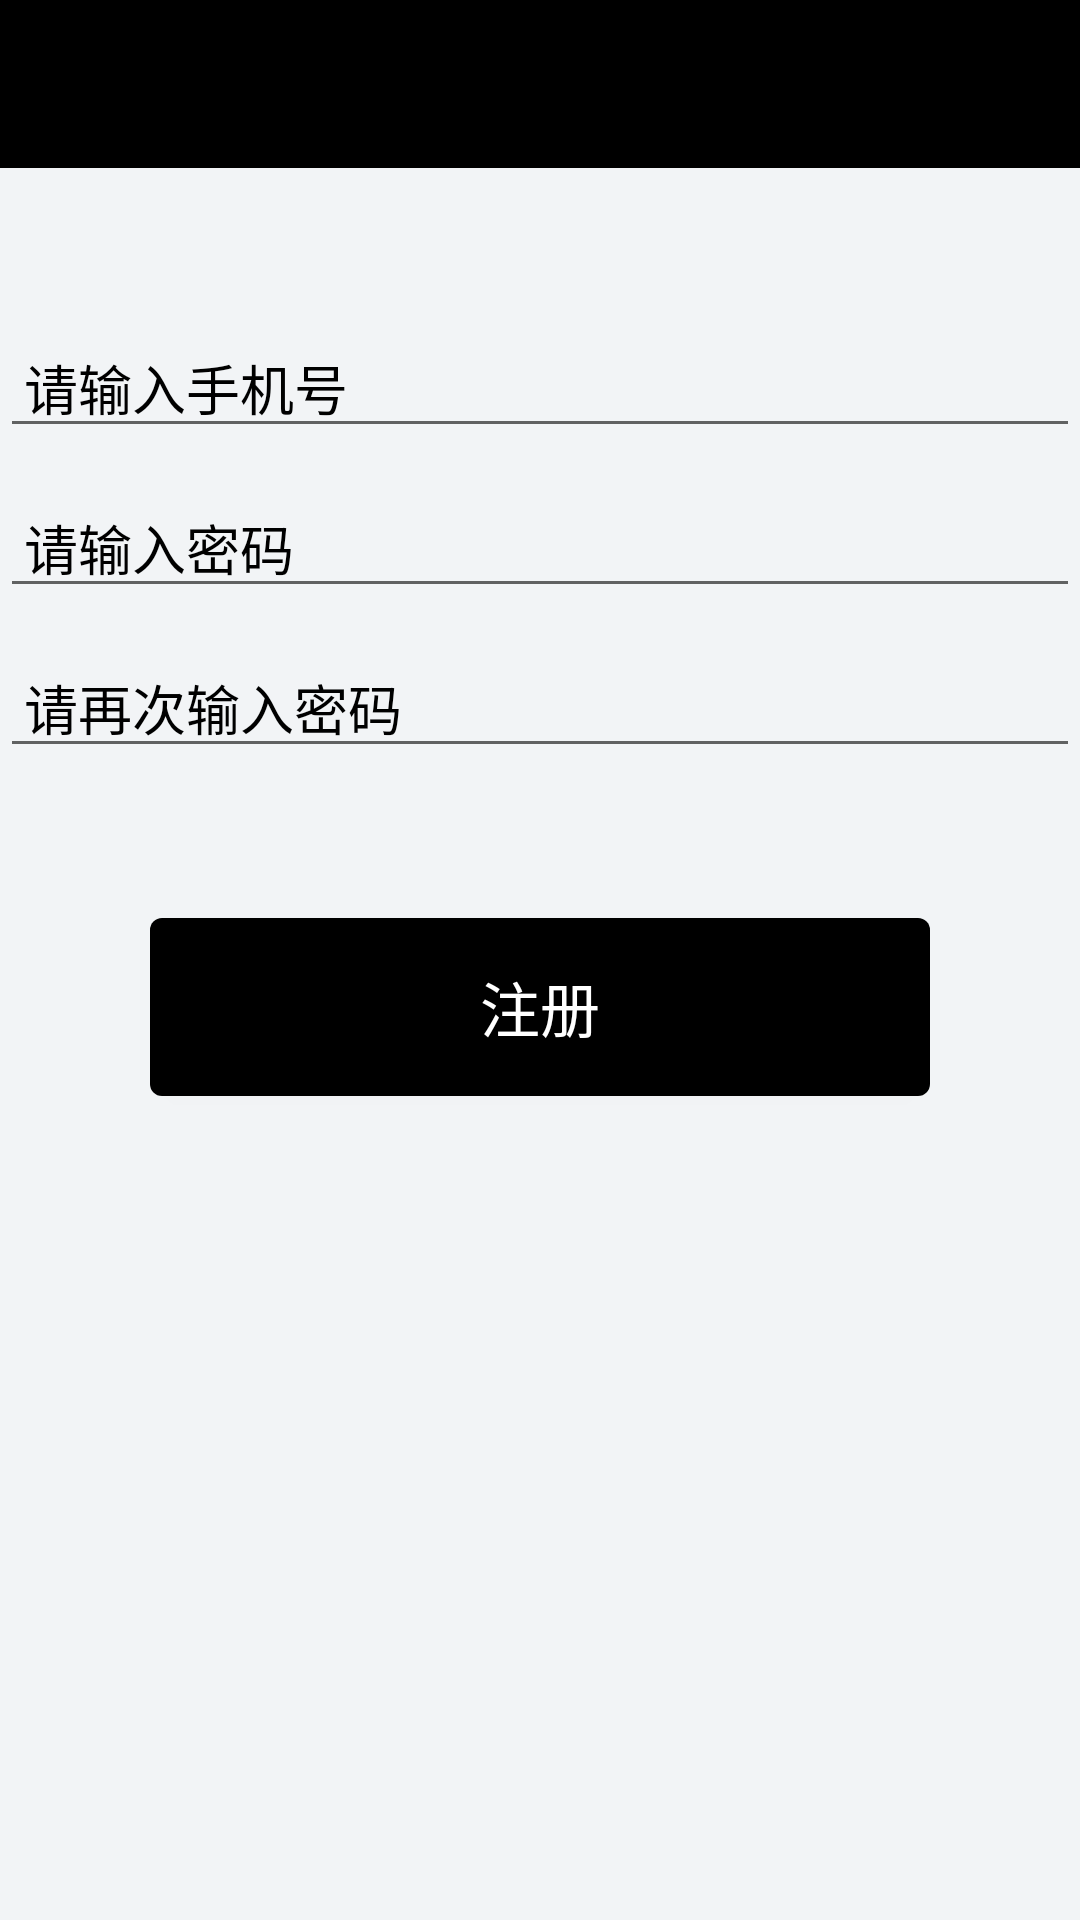

Android layout source for this screen:
<!-- AndroidManifest.xml: application theme AppTheme -->
<!-- res/layout/activity_register.xml -->
<?xml version="1.0" encoding="utf-8"?>
<LinearLayout xmlns:android="http://schemas.android.com/apk/res/android"
    xmlns:app="http://schemas.android.com/apk/res-auto"
    xmlns:tools="http://schemas.android.com/tools"
    android:layout_width="match_parent"
    android:layout_height="match_parent"
    tools:context="helloworld.example.com.graduationdesigndemo.ui.activity.RegisterActivity"
    android:orientation="vertical"
    android:background="#f2f4f6">
    <include layout="@layout/common_toolbar"></include>
    <EditText
        android:id="@+id/edt_username"
        android:layout_width="match_parent"
        android:layout_height="wrap_content"
        android:layout_marginTop="50dp"
        android:textColor="@color/black"
        android:inputType="text"
        android:hint="请输入手机号"
        android:paddingLeft="8dp"
        android:textColorHint="@color/black"/>
    <EditText
        android:id="@+id/edt_password"
        android:layout_width="match_parent"
        android:layout_height="wrap_content"
        android:layout_marginTop="10dp"
        android:textColor="@color/black"
        android:inputType="text"
        android:hint="请输入密码"
        android:paddingLeft="8dp"
        android:textColorHint="@color/black"/>
    <EditText
        android:id="@+id/edt_repassword"
        android:layout_width="match_parent"
        android:layout_height="wrap_content"
        android:layout_marginTop="10dp"
        android:textColor="@color/black"
        android:inputType="text"
        android:hint="请再次输入密码"
        android:paddingLeft="8dp"
        android:textColorHint="@color/black"/>
    <Button
        android:id="@+id/btn_register"
        android:layout_width="match_parent"
        android:layout_height="wrap_content"
        android:layout_gravity="center_horizontal"
        android:text="注册"
        android:textSize="20sp"
        android:textColor="@color/white"
        android:background="@drawable/btn_bg_black"
        android:layout_marginTop="50dp"
        android:layout_marginRight="50dp"
        android:layout_marginBottom="25dp"
        android:layout_marginLeft="50dp"
        android:minHeight="0dp"
        android:minWidth="0dp"
        android:paddingTop="15dp"
        android:paddingBottom="15dp"/>

</LinearLayout>
<!-- res/layout/common_toolbar.xml (included above) -->
<?xml version="1.0" encoding="utf-8"?>
<android.support.v7.widget.Toolbar xmlns:android="http://schemas.android.com/apk/res/android"
    xmlns:app="http://schemas.android.com/apk/res-auto"
    android:layout_width="match_parent"
    android:layout_height="wrap_content"
    android:id="@+id/id_toolbar"
    android:background="@color/black"
    app:navigationIcon="@drawable/back"
    app:titleTextColor="@color/white">
</android.support.v7.widget.Toolbar>
<!-- resources referenced by this layout -->
<resources>
  <!-- drawable btn_bg_black (drawable) -->
  <?xml version="1.0" encoding="utf-8"?>
  <selector xmlns:android="http://schemas.android.com/apk/res/android">
      <item android:state_pressed="true">
          <shape>
              <solid android:color="#f24717"></solid>
              <corners android:radius="4dp"></corners>
          </shape>
      </item>
  
      <item>
          <shape>
              <solid android:color="@color/black"></solid>
              <corners android:radius="4dp"></corners>
          </shape>
      </item>
  </selector>
  <style name="AppTheme" parent="Theme.AppCompat.Light.NoActionBar">
          
          <item name="colorPrimary">@color/colorPrimary</item>
          <item name="colorPrimaryDark">@color/colorPrimaryDark</item>
          <item name="colorAccent">@color/colorAccent</item>
      </style>
  <!-- not gathered from this repository: default colours our renderer supplied (Android Studio template values) -->
  <color name="black">#FF000000</color>
  <color name="white">#FFFFFFFF</color>
  <color name="colorPrimary">#FF6200EE</color>
  <color name="colorPrimaryDark">#FF3700B3</color>
  <color name="colorAccent">#FF03DAC5</color>
</resources>
